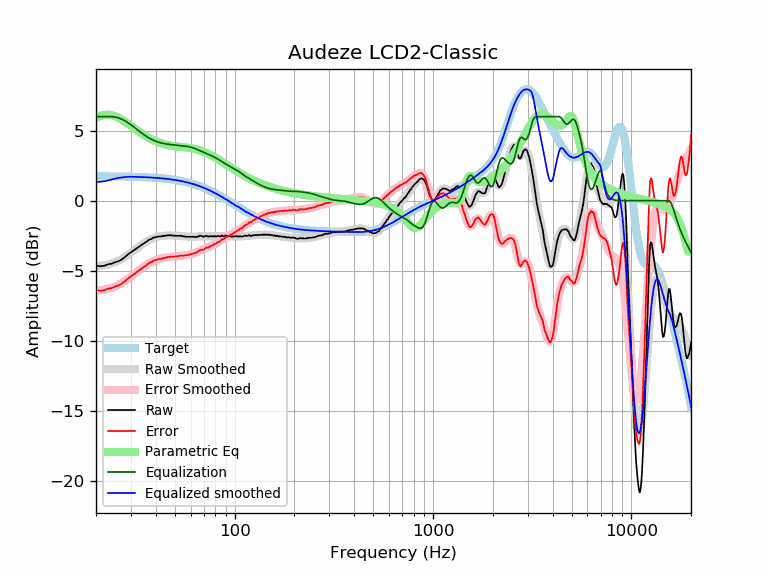

The data file committed next to this chart (first rows):
frequency, raw, error, smoothed, error_smoothed, equalization, parametric_eq, equalized_raw, equalized_smoothed, target
20, -4.63, -6.38, -4.67, -6.41, 6.00, 5.89, 1.37, 1.33, 1.74
21, -4.67, -6.42, -4.65, -6.39, 6.00, 6.04, 1.33, 1.35, 1.74
22, -4.64, -6.39, -4.61, -6.35, 6.00, 6.12, 1.36, 1.39, 1.74
23, -4.53, -6.27, -4.56, -6.29, 6.00, 6.14, 1.47, 1.44, 1.74
24, -4.49, -6.23, -4.48, -6.22, 6.00, 6.10, 1.51, 1.52, 1.74
25, -4.38, -6.12, -4.39, -6.12, 5.97, 6.02, 1.58, 1.58, 1.73
26, -4.31, -6.04, -4.28, -6.01, 5.90, 5.91, 1.59, 1.63, 1.73
27, -4.18, -5.91, -4.15, -5.87, 5.81, 5.78, 1.63, 1.66, 1.73
28, -4.01, -5.74, -4.01, -5.73, 5.70, 5.64, 1.68, 1.69, 1.72
29, -3.82, -5.54, -3.86, -5.58, 5.57, 5.49, 1.74, 1.71, 1.72
30, -3.68, -5.40, -3.71, -5.42, 5.42, 5.34, 1.74, 1.71, 1.71
31, -3.54, -5.25, -3.56, -5.26, 5.26, 5.19, 1.72, 1.71, 1.71
32, -3.40, -5.11, -3.41, -5.11, 5.11, 5.05, 1.71, 1.70, 1.70
33, -3.26, -4.96, -3.27, -4.96, 4.96, 4.92, 1.70, 1.70, 1.70
34, -3.14, -4.83, -3.14, -4.83, 4.83, 4.79, 1.68, 1.69, 1.69
35, -3.02, -4.71, -3.02, -4.70, 4.70, 4.68, 1.67, 1.68, 1.68
36, -2.91, -4.59, -2.91, -4.58, 4.58, 4.57, 1.66, 1.67, 1.67
37, -2.77, -4.44, -2.81, -4.48, 4.48, 4.48, 1.70, 1.66, 1.66
38, -2.73, -4.39, -2.73, -4.38, 4.38, 4.39, 1.65, 1.65, 1.65
39, -2.62, -4.27, -2.66, -4.31, 4.31, 4.31, 1.68, 1.64, 1.64
40, -2.60, -4.24, -2.61, -4.24, 4.24, 4.24, 1.64, 1.63, 1.63
41, -2.55, -4.18, -2.57, -4.19, 4.19, 4.18, 1.63, 1.62, 1.62
42, -2.55, -4.17, -2.54, -4.15, 4.15, 4.13, 1.59, 1.61, 1.61
43, -2.53, -4.13, -2.51, -4.11, 4.11, 4.08, 1.58, 1.60, 1.60
44, -2.50, -4.09, -2.50, -4.08, 4.08, 4.04, 1.58, 1.58, 1.58
45, -2.49, -4.06, -2.49, -4.06, 4.06, 4.00, 1.56, 1.57, 1.57
46, -2.46, -4.02, -2.48, -4.03, 4.03, 3.97, 1.57, 1.55, 1.55
47, -2.46, -4.00, -2.48, -4.01, 4.01, 3.95, 1.55, 1.54, 1.54
48, -2.46, -3.99, -2.48, -4.00, 4.00, 3.92, 1.53, 1.52, 1.52
49, -2.49, -4.00, -2.48, -3.98, 3.98, 3.90, 1.49, 1.50, 1.50
50, -2.49, -3.98, -2.49, -3.97, 3.97, 3.89, 1.47, 1.48, 1.48
51, -2.50, -3.97, -2.49, -3.96, 3.96, 3.87, 1.45, 1.46, 1.46
52, -2.50, -3.95, -2.50, -3.95, 3.95, 3.86, 1.44, 1.44, 1.44
53, -2.50, -3.93, -2.51, -3.94, 3.94, 3.84, 1.43, 1.42, 1.42
54, -2.50, -3.90, -2.53, -3.92, 3.92, 3.83, 1.42, 1.40, 1.40
55, -2.54, -3.92, -2.54, -3.91, 3.91, 3.82, 1.37, 1.38, 1.38
56, -2.54, -3.90, -2.55, -3.90, 3.90, 3.81, 1.36, 1.35, 1.35
57, -2.57, -3.90, -2.56, -3.89, 3.89, 3.79, 1.31, 1.33, 1.33
58, -2.57, -3.87, -2.57, -3.87, 3.87, 3.78, 1.29, 1.30, 1.30
59, -2.57, -3.85, -2.58, -3.85, 3.85, 3.76, 1.27, 1.27, 1.27
60, -2.57, -3.82, -2.58, -3.82, 3.82, 3.75, 1.25, 1.24, 1.24
61, -2.57, -3.79, -2.58, -3.79, 3.79, 3.73, 1.22, 1.22, 1.22
62, -2.57, -3.76, -2.58, -3.76, 3.76, 3.71, 1.19, 1.19, 1.19
63, -2.58, -3.74, -2.57, -3.72, 3.72, 3.69, 1.14, 1.16, 1.16
64, -2.58, -3.71, -2.56, -3.69, 3.69, 3.66, 1.10, 1.12, 1.12
65, -2.56, -3.66, -2.55, -3.64, 3.64, 3.64, 1.08, 1.09, 1.09
66, -2.52, -3.58, -2.54, -3.60, 3.60, 3.61, 1.08, 1.06, 1.06
67, -2.49, -3.52, -2.54, -3.56, 3.56, 3.58, 1.07, 1.02, 1.02
68, -2.51, -3.50, -2.53, -3.52, 3.52, 3.55, 1.01, 0.99, 0.99
69, -2.54, -3.50, -2.53, -3.49, 3.49, 3.52, 0.94, 0.95, 0.95
70, -2.57, -3.49, -2.53, -3.45, 3.45, 3.48, 0.87, 0.92, 0.92
71, -2.51, -3.40, -2.53, -3.41, 3.41, 3.45, 0.90, 0.88, 0.88
72, -2.50, -3.35, -2.53, -3.38, 3.38, 3.41, 0.87, 0.84, 0.84
73, -2.54, -3.35, -2.54, -3.34, 3.34, 3.37, 0.80, 0.81, 0.81
74, -2.56, -3.33, -2.54, -3.31, 3.31, 3.33, 0.74, 0.77, 0.77
75, -2.52, -3.25, -2.54, -3.27, 3.27, 3.29, 0.74, 0.73, 0.73
76, -2.53, -3.23, -2.54, -3.23, 3.23, 3.25, 0.69, 0.69, 0.69
77, -2.53, -3.19, -2.54, -3.19, 3.19, 3.20, 0.66, 0.65, 0.65
78, -2.56, -3.18, -2.54, -3.15, 3.15, 3.16, 0.58, 0.61, 0.61
79, -2.50, -3.08, -2.54, -3.11, 3.11, 3.11, 0.60, 0.57, 0.57
... 553 more rows
